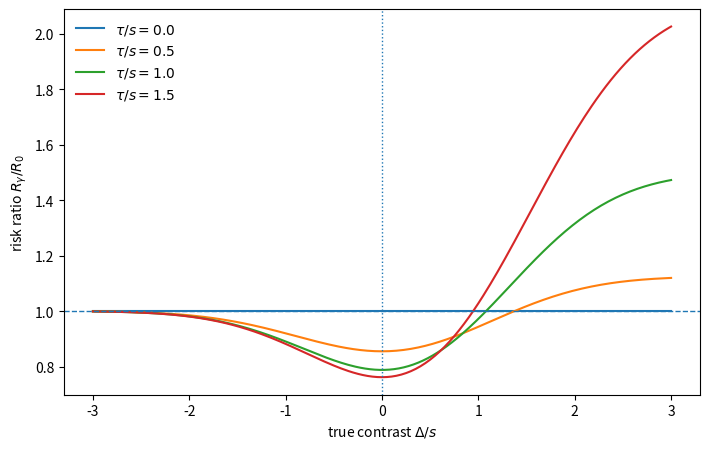

Source code (Python):
"""Numerical verification of the exact two-leaf Gaussian risk formula."""

from __future__ import annotations

from pathlib import Path
import argparse

import matplotlib.pyplot as plt
import numpy as np
import pandas as pd
from scipy.optimize import brentq
from scipy.stats import norm


def soft_order(d, tau):
    """One-sided threshold map S_tau applied elementwise."""
    d = np.asarray(d, dtype=float)
    return np.where(d <= 0.0, d, np.where(d <= tau, 0.0, d - tau))


def exact_risk(delta, sigma, n_a, n_b, tau):
    """Exact weighted squared-error risk from the two-leaf theorem."""
    delta = np.asarray(delta, dtype=float)
    h = n_a * n_b / (n_a + n_b)
    s = sigma / np.sqrt(h)
    z0 = -delta / s
    z1 = (tau - delta) / s
    part = s**2 * (norm.cdf(z0) - z0 * norm.pdf(z0))
    part += delta**2 * (norm.cdf(z1) - norm.cdf(z0))
    part += s**2 * (1.0 - norm.cdf(z1) + z1 * norm.pdf(z1))
    part += -2.0 * s * tau * norm.pdf(z1)
    part += tau**2 * (1.0 - norm.cdf(z1))
    return sigma**2 + h * part


def risk_crossing(sigma, n_a, n_b, tau):
    """Positive Delta where the regularized and unregularized risks cross."""
    baseline = 2.0 * sigma**2

    def difference(x):
        return float(exact_risk(x, sigma, n_a, n_b, tau) - baseline)

    hi = sigma
    while difference(hi) < 0.0:
        hi *= 2.0
    return brentq(difference, 0.0, hi)


def main():
    parser = argparse.ArgumentParser()
    parser.add_argument("--results", type=Path, default=Path("results"))
    parser.add_argument("--figures", type=Path, default=Path("figures"))
    parser.add_argument("--mc", type=int, default=150000)
    parser.add_argument("--seed", type=int, default=20260913)
    args = parser.parse_args()
    args.results.mkdir(parents=True, exist_ok=True)
    args.figures.mkdir(parents=True, exist_ok=True)

    sigma = 1.0
    n_a = n_b = 30
    h = n_a * n_b / (n_a + n_b)
    s = sigma / np.sqrt(h)
    delta_std = np.linspace(-3.0, 3.0, 241)
    deltas = delta_std * s
    ratios = [0.0, 0.5, 1.0, 1.5]

    rng = np.random.default_rng(args.seed)
    z = rng.normal(size=args.mc)
    rows = []
    summary = []

    for ratio in ratios:
        tau = ratio * s
        exact = exact_risk(deltas, sigma, n_a, n_b, tau)
        mc_values = []
        for delta in deltas:
            D = delta + s * z
            mc = sigma**2 + h * np.mean((soft_order(D, tau) - delta) ** 2)
            mc_values.append(mc)
        for ds, delta, er, mr in zip(delta_std, deltas, exact, mc_values):
            rows.append(
                {
                    "delta_over_s": ds,
                    "tau_over_s": ratio,
                    "exact_risk": float(er),
                    "mc_risk": float(mr),
                    "risk_ratio": float(er / (2.0 * sigma**2)),
                }
            )
        if ratio > 0:
            crossing = risk_crossing(sigma, n_a, n_b, tau)
            summary.append(
                {
                    "tau_over_s": ratio,
                    "risk_ratio_at_zero": float(
                        exact_risk(0.0, sigma, n_a, n_b, tau)
                        / (2.0 * sigma**2)
                    ),
                    "crossing_delta_over_s": float(crossing / s),
                    "max_abs_mc_error": float(
                        np.max(np.abs(exact - np.asarray(mc_values)))
                    ),
                }
            )

    df = pd.DataFrame(rows)
    pd.DataFrame(summary).to_csv(args.results / "two_leaf_summary.csv", index=False)
    df.to_csv(args.results / "two_leaf_risk.csv", index=False)

    fig, ax = plt.subplots(figsize=(7.2, 4.6))
    for ratio in ratios:
        block = df[df["tau_over_s"] == ratio]
        ax.plot(
            block["delta_over_s"],
            block["risk_ratio"],
            label=rf"$\tau/s={ratio:.1f}$",
        )
    ax.axhline(1.0, linestyle="--", linewidth=1)
    ax.axvline(0.0, linestyle=":", linewidth=1)
    ax.set_xlabel(r"true contrast $\Delta/s$")
    ax.set_ylabel(r"risk ratio $R_\gamma/R_0$")
    ax.legend(frameon=False)
    fig.tight_layout()
    fig.savefig(args.figures / "two_leaf_risk.png", dpi=220)
    fig.savefig(args.figures / "two_leaf_risk.pdf")
    plt.close(fig)


if __name__ == "__main__":
    main()
